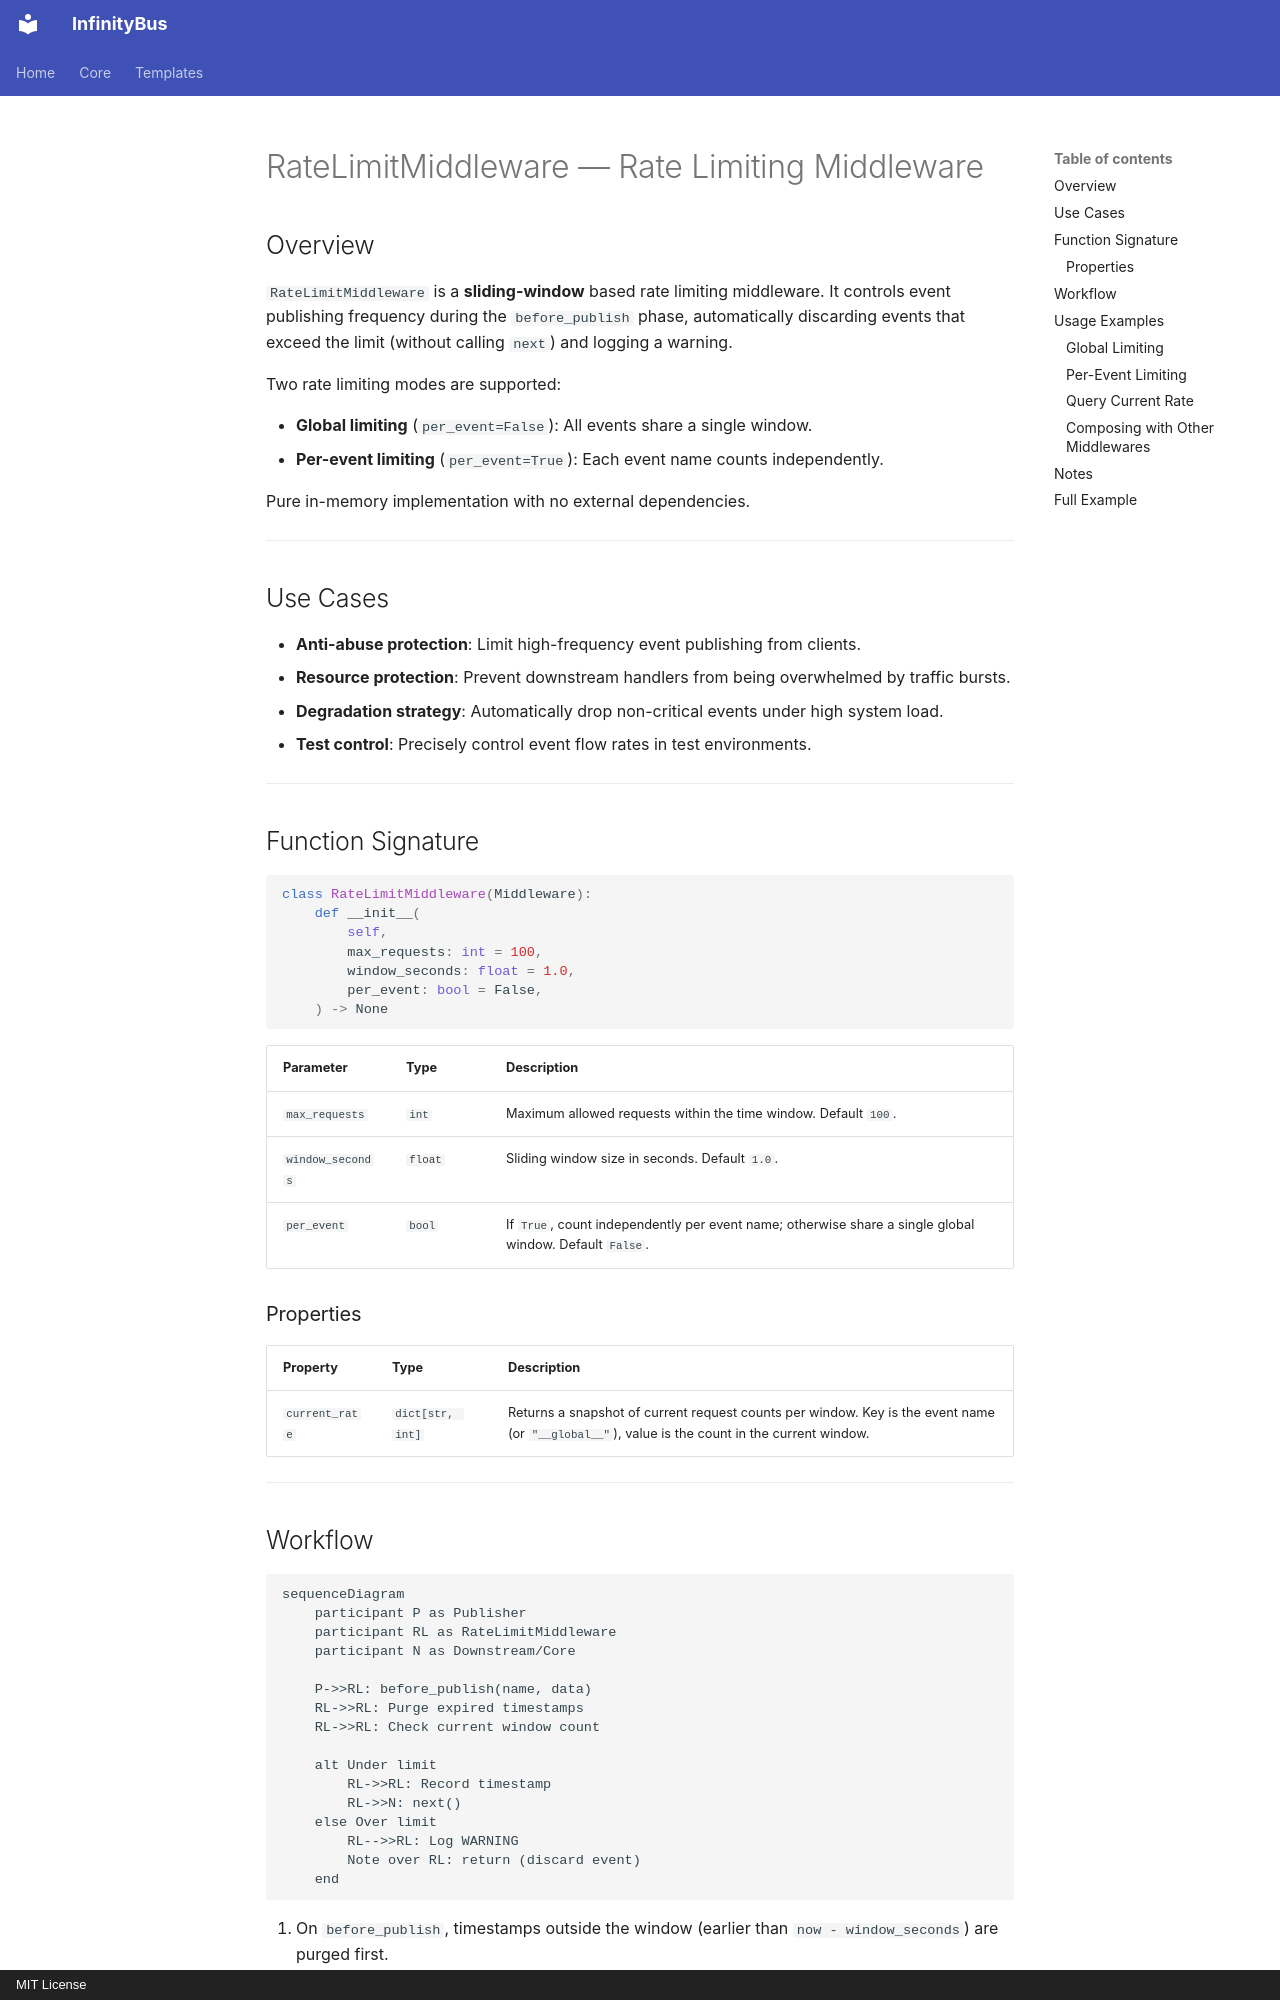

repository: yinbailiang/infinity_bus · page: en-US/templates/middlewares/rate_limit/index.html · generator: mkdocs · copyright: MIT License

# RateLimitMiddleware — Rate Limiting Middleware

## Overview

`RateLimitMiddleware` is a **sliding-window** based rate limiting middleware. It controls
event publishing frequency during the `before_publish` phase, automatically discarding
events that exceed the limit (without calling `next`) and logging a warning.

Two rate limiting modes are supported:

- **Global limiting** (`per_event=False`): All events share a single window.
- **Per-event limiting** (`per_event=True`): Each event name counts independently.

Pure in-memory implementation with no external dependencies.

---

## Use Cases

- **Anti-abuse protection**: Limit high-frequency event publishing from clients.
- **Resource protection**: Prevent downstream handlers from being overwhelmed by traffic
  bursts.
- **Degradation strategy**: Automatically drop non-critical events under high system load.
- **Test control**: Precisely control event flow rates in test environments.

---

## Function Signature

```python
class RateLimitMiddleware(Middleware):
    def __init__(
        self,
        max_requests: int = 100,
        window_seconds: float = 1.0,
        per_event: bool = False,
    ) -> None
```

| Parameter | Type | Description |
| - | - | - |
| `max_requests` | `int` | Maximum allowed requests within the time window. Default `100`. |
| `window_seconds` | `float` | Sliding window size in seconds. Default `1.0`. |
| `per_event` | `bool` | If `True`, count independently per event name; otherwise share a single global window. Default `False`. |

### Properties

| Property | Type | Description |
| - | - | - |
| `current_rate` | `dict[str, int]` | Returns a snapshot of current request counts per window. Key is the event name (or `"__global__"`), value is the count in the current window. |

---
